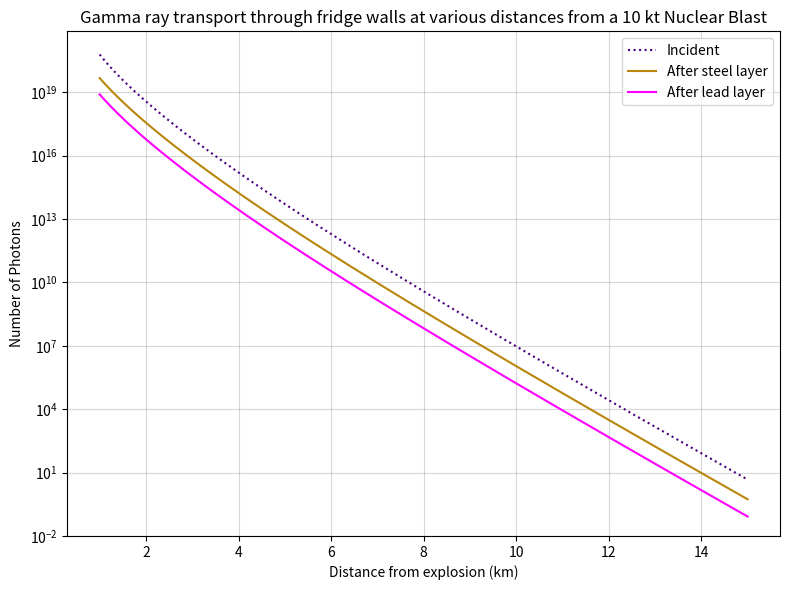

This chart was generated by the following Python code: (Note: this script raises an exception after producing the figure.)
# -*- coding: utf-8 -*-
"""
|/------------Gamma Ray Burst Attenuation-----------\|
PHYS30302 -- Assignment 1 -- General Physics Poster
|/---------------------------------------------------------\|

The purpose of this document is to calculate the number of gamma ray photons
that are transmitted through the air to a known area at a known distance.


Bibliography:
    [1] - Wikipedia, "Nuclear Weapon Yield", https://en.wikipedia.org/wiki/Nuclear_weapon_yield
    [2] - Glasstone, S., and Dolan, P., J., "The Effects of Nuclear Weapons", 1977,  UNITED STATES
    DEPARTMENT OF DEFENSE and the ENERGY RESEARCH AND DEVELOPMENT ADMINISTRATION

Created: Tue Mar 19 19:00:49 2024
Last Updated: Tue Mar 19 __:__:__ 2024

[redacted]
"""

import numpy as np
import matplotlib.pyplot as plt
import random

# Physical Constants
GAMMA_RAY_DIST = np.array([[0.75, 0.7], [2, 0.2], [4.5, 0.09], [8, 0.09], [
                          12, 0.02]])  # [Bin Max MeV, Proportion]

# Graph Related Globals
NUM_POINTS = 100
SAVE_DIR = "/Users/<user>/Documents/Uni/Group-Project/new/genphys_poster/saves"
FILENAME = "fig2"

# Attenuation Values
AREA_TOP = 0.7186  # m^2 (not yet used)
AREA_SIDE = 1.469
DISTANCE = 5 # km

DISTANCE_ARRAY = np.linspace(1,15,500)

# Bomb Setup
BOMB_YIELD = 10  # kt


def photon_yield(bomb_energy):
    """


    Parameters
    ----------
    bomb_energy : float, int
        Fission bomb TNT equivalent yield

    Returns
    -------
    photon_dist : np.array([int...])
        Number of photons at burst in gamma ray ranges in [2]

    """
    bomb_energy *= ((1/0.239) * 10**12)  # Convert to J from paragraph 1 in [1]
    instantaneous_gamma_energy = bomb_energy * 7/200  # From table 1.43 in [2]

    photon_dist = []
    for i in range(len(GAMMA_RAY_DIST)):
        # Get the median energy in the ith bin
        if i > 0:
            midpoint_energy = (
                GAMMA_RAY_DIST[i][0] - GAMMA_RAY_DIST[i-1][0]) / 2
            midpoint_energy += GAMMA_RAY_DIST[i][0]
        else:
            midpoint_energy = GAMMA_RAY_DIST[0][0] / 2

        # Calculate and append the number of photons from (bomb energy/photon energy)
        photon_dist.append(instantaneous_gamma_energy *
                           GAMMA_RAY_DIST[i][1] / (midpoint_energy * 1.60218e-13))
    return photon_dist


def photon_energy_dataset(photon_dist, total_points=1000):
    """


    Parameters
    ----------
    pphoton_dist : np.array([int...])
        Number of photons at burst in gamma ray ranges in [2]
    total_points : int, optional
        Number of points for the graph. The default is 1000.

    Returns
    -------
    energies : np.array([float])
        Numpy array of photon energies, MeV
    photons : np.array([float])
        Numpy array of number of photons corresponding to ith energy in energies

    """
    energies = np.array([])
    photons = np.array([])

    for i in range(len(photon_dist)):
        # Get the current and previous energies
        if i > 0:
            current_energy = GAMMA_RAY_DIST[i][0]
            previous_energy = GAMMA_RAY_DIST[i-1][0]
        else:
            current_energy = GAMMA_RAY_DIST[i][0]
            previous_energy = 0

        # Calculates number of points for space in graph
        point_proportion = (
            current_energy - previous_energy) / GAMMA_RAY_DIST[4][0]
        num_points = int(round(total_points * point_proportion, 0))

        # If this were Monte Carlo, the simulation could go here...
        new_energies = np.random.uniform(previous_energy,current_energy, num_points)
        energies = np.hstack((energies, new_energies))
        photons = np.hstack(
            (photons, np.full(num_points, photon_dist[i]/num_points)))
    return energies, photons


def attenuation_coeff_air(energy):
    """


    Parameters
    ----------
    energy : TYPE
        DESCRIPTION.

    Returns
    -------
    TYPE
        DESCRIPTION.

    """
    return (8.36988619e-05) * np.power(energy, -4.60402706e-01)


def attenuation_coeff_lead_1(energy):
    return ((0.39830182) * np.power(energy, -1.63962241)) + 0.39926712

def attenuation_coeff_lead_2(energy):
    return 2.49309182e-04*(energy**3) + -6.71447586e-03*(energy**2) + 6.48613057e-02*energy + 3.24296337e-01

def attenuation_coeff_steel(energy):
    return 0.27869492 * np.power(energy, -0.81106709) + 0.17571693


def attenuate(energies, photons, distance, material="air"):
    if material=="air":
        attenuated_photons = photons.tolist()
        for i in range(len(energies)):
            attenuated_photons[i] *= np.exp(-1 * attenuation_coeff_air(energies[i])
                                        * (distance * 100000))
    elif material=="steel":
        attenuated_photons = photons
        for i in range(len(energies)):
            attenuated_photons[i] *= np.exp(-1 * attenuation_coeff_steel(energies[i])
                                        * (distance * 100000))
    elif material=="lead":
        attenuated_photons = photons
        for i in range(len(energies)):
            if energies[i]<3:
                attenuated_photons[i] *= np.exp(-1 * attenuation_coeff_lead_1(energies[i])
                                        * (distance * 100000))
            else:
                attenuated_photons[i] *= np.exp(-1 * attenuation_coeff_lead_2(energies[i])
                                        * (distance * 100000))
    return (energies, attenuated_photons)


def graph(distances, air, steel, lead):
    fig, ax = plt.subplots(nrows=1, ncols=1, figsize=(8, 6))

    ax.set(title="Gamma ray transport through fridge walls at various distances from a " +
           str(BOMB_YIELD) + " kt Nuclear Blast")
    ax.set(xlabel="Distance from explosion (km)")
    ax.set(ylabel="Number of Photons")

    ax.plot(distances, air, linestyle="dotted",
            color="indigo", label="Incident")
    ax.plot(distances, steel, linestyle="solid",
            color="darkgoldenrod", label="After steel layer")
    ax.plot(distances, lead, linestyle="solid",
            color="magenta", label="After lead layer")

    ax.set_yscale("log")
    ax.set_ylim(10e-3)
    ax.legend()
    ax.grid(alpha=0.5)

    fig.tight_layout()
    fig.savefig(SAVE_DIR + "//" + FILENAME + ".png", dpi=800)
    fig.show()
    fig.clf()


if __name__ == "__main__":
    energies, photons = photon_energy_dataset(
        photon_yield(BOMB_YIELD), NUM_POINTS)

    energies, attenuated_photons = attenuate(energies, photons, DISTANCE)

    photon_array = []
    air_array = []
    steel_array = []
    lead_array = []
    for d in DISTANCE_ARRAY:
        air_energies, air_photons = attenuate(energies, photons, d)
        air_results = np.sum(air_photons)*AREA_SIDE/(4*np.pi*d**2)

        steel_energies, steel_photons = attenuate(air_energies, air_photons, 10e-5, material="steel")
        steel_results = np.sum(steel_photons)*AREA_SIDE/(4*np.pi*d**2)

        lead_energies, lead_photons = attenuate(steel_energies, steel_photons, 3.35e-5, material="lead")
        lead_results = np.sum(lead_photons)*AREA_SIDE/(4*np.pi*d**2)

        air_array.append(air_results)
        steel_array.append(steel_results)
        lead_array.append(lead_results)
    
    graph(DISTANCE_ARRAY, air_array, steel_array, lead_array)

